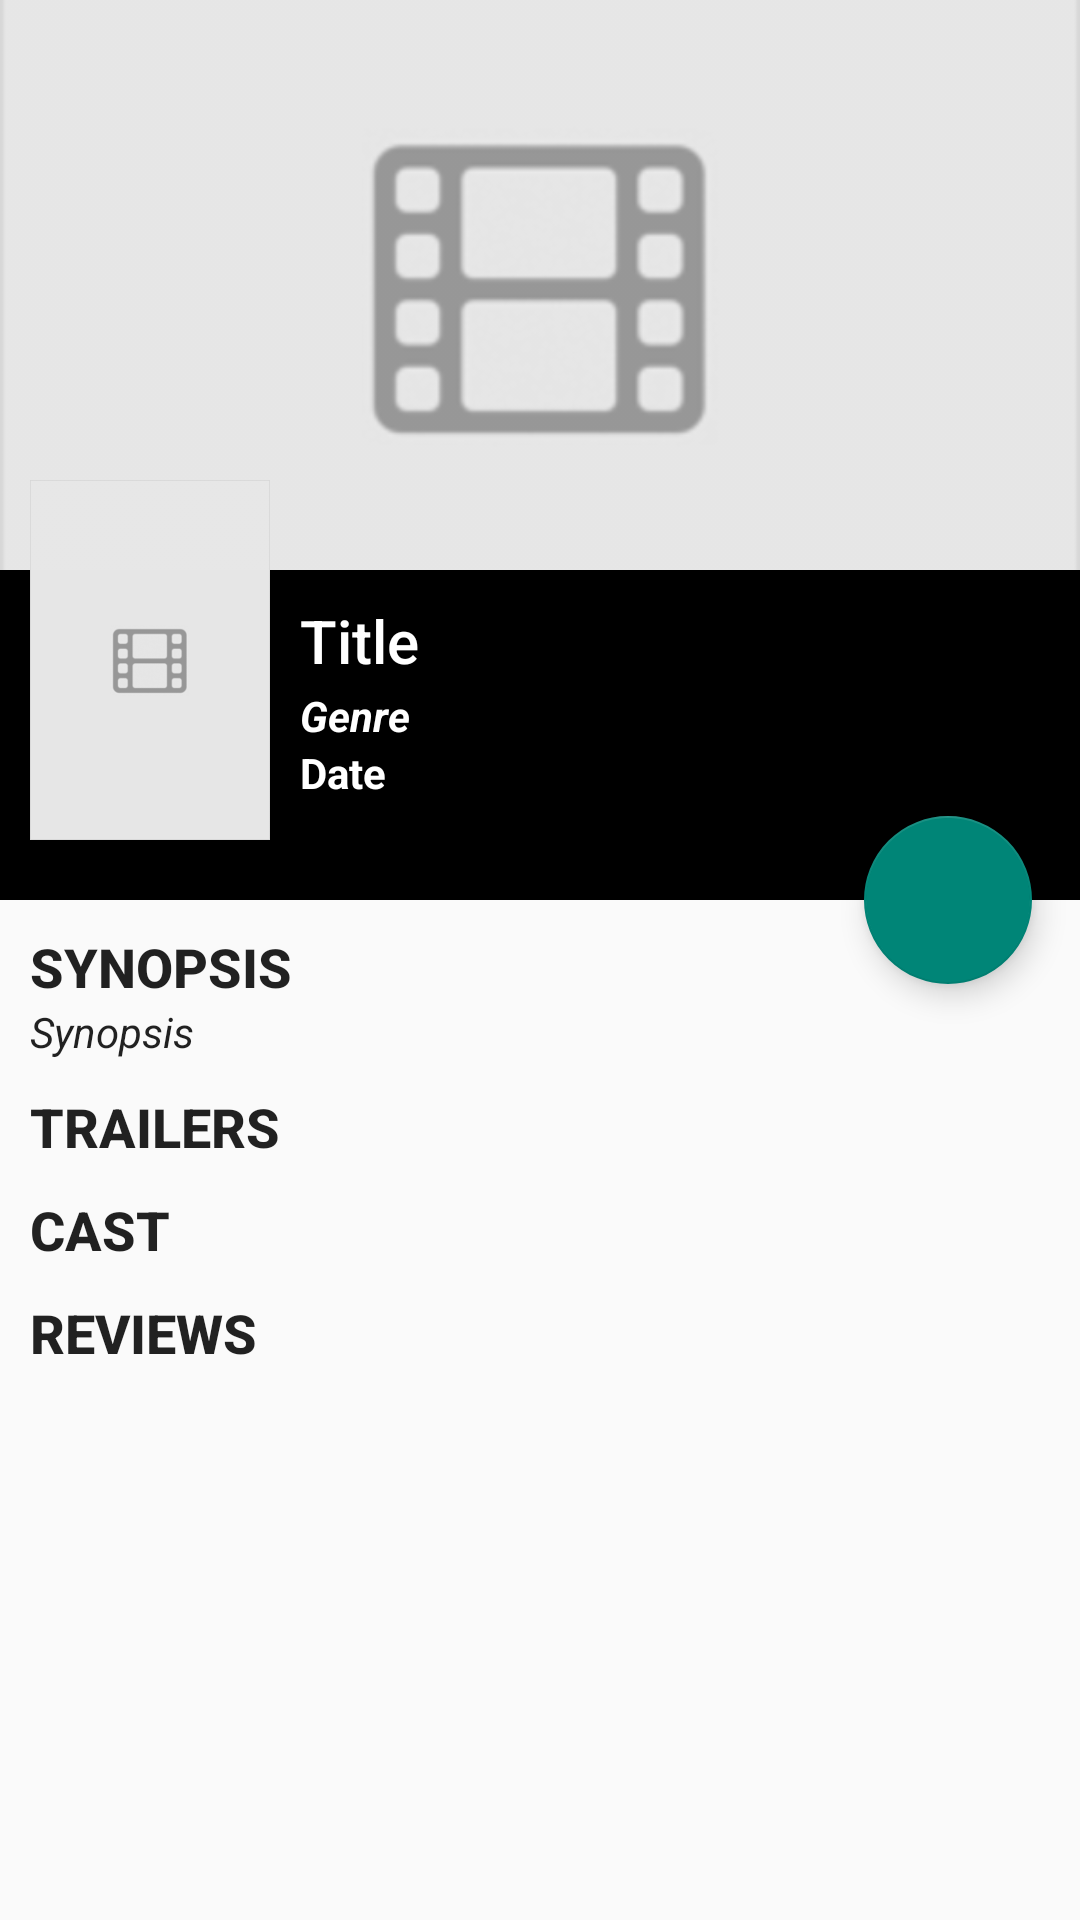

The Android layout XML behind this screen, and the referenced resources:
<!-- AndroidManifest.xml: application theme AppTheme -->
<!-- res/layout/activity_detail_movie.xml -->
<?xml version="1.0" encoding="utf-8"?>
<android.support.design.widget.CoordinatorLayout xmlns:android="http://schemas.android.com/apk/res/android"
    xmlns:app="http://schemas.android.com/apk/res-auto"
    xmlns:tools="http://schemas.android.com/tools"
    android:layout_width="match_parent"
    android:layout_height="match_parent"
    android:fitsSystemWindows="true"
    tools:context="com.setyawan.moviedb.DetailMovieActivity">

    <android.support.design.widget.AppBarLayout
        android:id="@+id/app_bar"
        android:layout_width="match_parent"
        android:layout_height="wrap_content"
        android:fitsSystemWindows="true"
        android:theme="@style/AppTheme.AppBarOverlay">

        <android.support.design.widget.CollapsingToolbarLayout
            android:id="@+id/toolbar_layout"
            android:layout_width="match_parent"
            android:layout_height="match_parent"
            android:fitsSystemWindows="true"
            app:statusBarScrim="@color/accent_translucent"
            app:expandedTitleGravity="top"
            app:layout_scrollFlags="scroll|exitUntilCollapsed">

            <ImageView
                android:id="@+id/backdrop"
                android:layout_width="match_parent"
                android:layout_height="190dp"
                android:scaleType="centerCrop"
                android:src="@drawable/poster_placeholder"
                android:fitsSystemWindows="true"
                app:layout_collapseMode="parallax" />

            <LinearLayout
                android:id="@+id/bar"
                android:layout_width="match_parent"
                android:layout_height="wrap_content"
                android:minHeight="110dp"
                android:background="?attr/colorPrimaryDark"
                android:orientation="vertical"
                android:paddingLeft="100dp"
                android:paddingTop="10dp"
                android:paddingBottom="10dp"
                android:layout_marginTop="190dp"
                app:layout_collapseMode="none">

                <TextView
                    android:id="@+id/title"
                    android:layout_width="match_parent"
                    android:layout_height="wrap_content"
                    android:text="Title"
                    android:layout_marginBottom="2dp"
                    android:textAppearance="@style/TextAppearance.AppCompat.Title" />

                <TextView
                    android:id="@+id/genre"
                    android:layout_width="match_parent"
                    android:layout_height="wrap_content"
                    android:text="Genre"
                    android:textAppearance="@style/TextAppearance.AppCompat.Body1"
                    android:textStyle="bold|italic" />

                <TextView
                    android:id="@+id/date"
                    android:layout_width="match_parent"
                    android:layout_height="wrap_content"
                    android:layout_marginBottom="2dp"
                    android:text="Date"
                    android:textAppearance="@style/TextAppearance.AppCompat.Body1"
                    android:textStyle="bold" />
            </LinearLayout>

            <ImageView
                android:id="@+id/poster"
                android:layout_width="80dp"
                android:layout_height="120dp"
                android:transitionName="imageTrans"
                app:layout_collapseMode="none"
                android:layout_marginBottom="20dp"
                android:layout_marginLeft="10dp"
                android:layout_marginTop="160dp"
                android:src="@drawable/poster_placeholder"/>

            <android.support.v7.widget.Toolbar
                android:id="@+id/toolbar"
                android:layout_width="match_parent"
                android:layout_height="?attr/actionBarSize"
                app:layout_collapseMode="pin"
                app:popupTheme="@style/AppTheme.PopupOverlay"/>

        </android.support.design.widget.CollapsingToolbarLayout>
    </android.support.design.widget.AppBarLayout>

    
    <include layout="@layout/content_detail_movie" />

    <android.support.design.widget.FloatingActionButton
        android:id="@+id/fab_yes"
        android:layout_width="wrap_content"
        android:layout_height="wrap_content"
        android:layout_margin="@dimen/fab_margin"
        app:layout_anchor="@id/app_bar"
        app:layout_anchorGravity="bottom|end"
        app:srcCompat="@drawable/ic_fav_no"
        android:visibility="visible"/>
</android.support.design.widget.CoordinatorLayout>
<!-- res/layout/content_detail_movie.xml (included above) -->
<?xml version="1.0" encoding="utf-8"?>
<android.support.v4.widget.NestedScrollView xmlns:android="http://schemas.android.com/apk/res/android"
    xmlns:app="http://schemas.android.com/apk/res-auto"
    xmlns:tools="http://schemas.android.com/tools"
    android:layout_width="match_parent"
    android:layout_height="match_parent"
    app:layout_behavior="@string/appbar_scrolling_view_behavior"
    tools:context="com.setyawan.moviedb.DetailMovieActivity"
    tools:showIn="@layout/activity_detail_movie">
    <LinearLayout
        android:layout_width="match_parent"
        android:layout_height="wrap_content"
        android:orientation="vertical"
        android:padding="10dp">

        
        <TextView
            android:id="@+id/textView"
            android:layout_width="match_parent"
            android:layout_height="wrap_content"
            android:text="Synopsis"
            android:textAppearance="@style/TextAppearance.AppCompat.Widget.Button"
            android:textSize="18sp"
            android:textStyle="bold" />

        <TextView
            android:id="@+id/overview"
            android:layout_width="match_parent"
            android:layout_height="wrap_content"
            android:text="Synopsis"
            android:textAppearance="@style/TextAppearance.AppCompat"
            android:textStyle="italic" />

        
        <TextView
            android:layout_width="match_parent"
            android:layout_height="wrap_content"
            android:layout_marginTop="10dp"
            android:text="Trailers"
            android:textAppearance="@style/TextAppearance.AppCompat.Widget.Button"
            android:textSize="18sp"
            android:textStyle="bold" />

        <ProgressBar
            android:id="@+id/pb_trailers"
            android:layout_width="match_parent"
            android:layout_height="wrap_content"
            android:visibility="gone"/>

        <android.support.v7.widget.RecyclerView
            android:id="@+id/trailer"
            android:layout_width="match_parent"
            android:layout_height="wrap_content" />

        <TextView
            android:id="@+id/no_trailer"
            android:layout_width="match_parent"
            android:layout_height="wrap_content"
            android:text="No Trailer"
            android:textAlignment="center"
            android:textAppearance="@style/TextAppearance.AppCompat"
            android:textStyle="italic|bold"
            android:visibility="gone"/>

        
        <TextView
            android:layout_width="match_parent"
            android:layout_height="wrap_content"
            android:layout_marginTop="10dp"
            android:text="Cast"
            android:textAppearance="@style/TextAppearance.AppCompat.Widget.Button"
            android:textSize="18sp"
            android:textStyle="bold" />

        <ProgressBar
            android:id="@+id/pb_cast"
            android:layout_width="match_parent"
            android:layout_height="wrap_content"
            android:visibility="gone"/>

        <android.support.v7.widget.RecyclerView
            android:id="@+id/casts"
            android:layout_width="match_parent"
            android:layout_height="wrap_content" />

        <TextView
            android:id="@+id/no_cast"
            android:layout_width="match_parent"
            android:layout_height="wrap_content"
            android:text="No cast data"
            android:textAlignment="center"
            android:textAppearance="@style/TextAppearance.AppCompat"
            android:textStyle="italic|bold"
            android:visibility="gone"/>

        
        <TextView
            android:layout_width="match_parent"
            android:layout_height="wrap_content"
            android:layout_marginTop="10dp"
            android:text="Reviews"
            android:textAppearance="@style/TextAppearance.AppCompat.Widget.Button"
            android:textSize="18sp"
            android:textStyle="bold" />

        <ProgressBar
            android:id="@+id/pb_reviews"
            android:layout_width="match_parent"
            android:layout_height="wrap_content"
            android:visibility="gone"/>

        <android.support.v7.widget.RecyclerView
            android:id="@+id/reviews"
            android:layout_width="match_parent"
            android:layout_height="wrap_content" />

        <TextView
            android:id="@+id/no_review"
            android:layout_width="match_parent"
            android:layout_height="wrap_content"
            android:text="No Review"
            android:textAlignment="center"
            android:textAppearance="@style/TextAppearance.AppCompat"
            android:textStyle="italic|bold"
            android:visibility="gone"/>
    </LinearLayout>

</android.support.v4.widget.NestedScrollView>
<!-- resources referenced by this layout -->
<resources>
  <color name="accent_translucent">#33000000</color>
  <dimen name="fab_margin">16dp</dimen>
  <!-- drawable poster_placeholder: png bitmap (drawable-hdpi, 5037 bytes) -->
  <style name="AppTheme.AppBarOverlay" parent="ThemeOverlay.AppCompat.Dark.ActionBar" />
  <style name="AppTheme.PopupOverlay" parent="ThemeOverlay.AppCompat.Light" />
  <style name="AppTheme" parent="Theme.AppCompat.Light.DarkActionBar">
  
      </style>
</resources>
